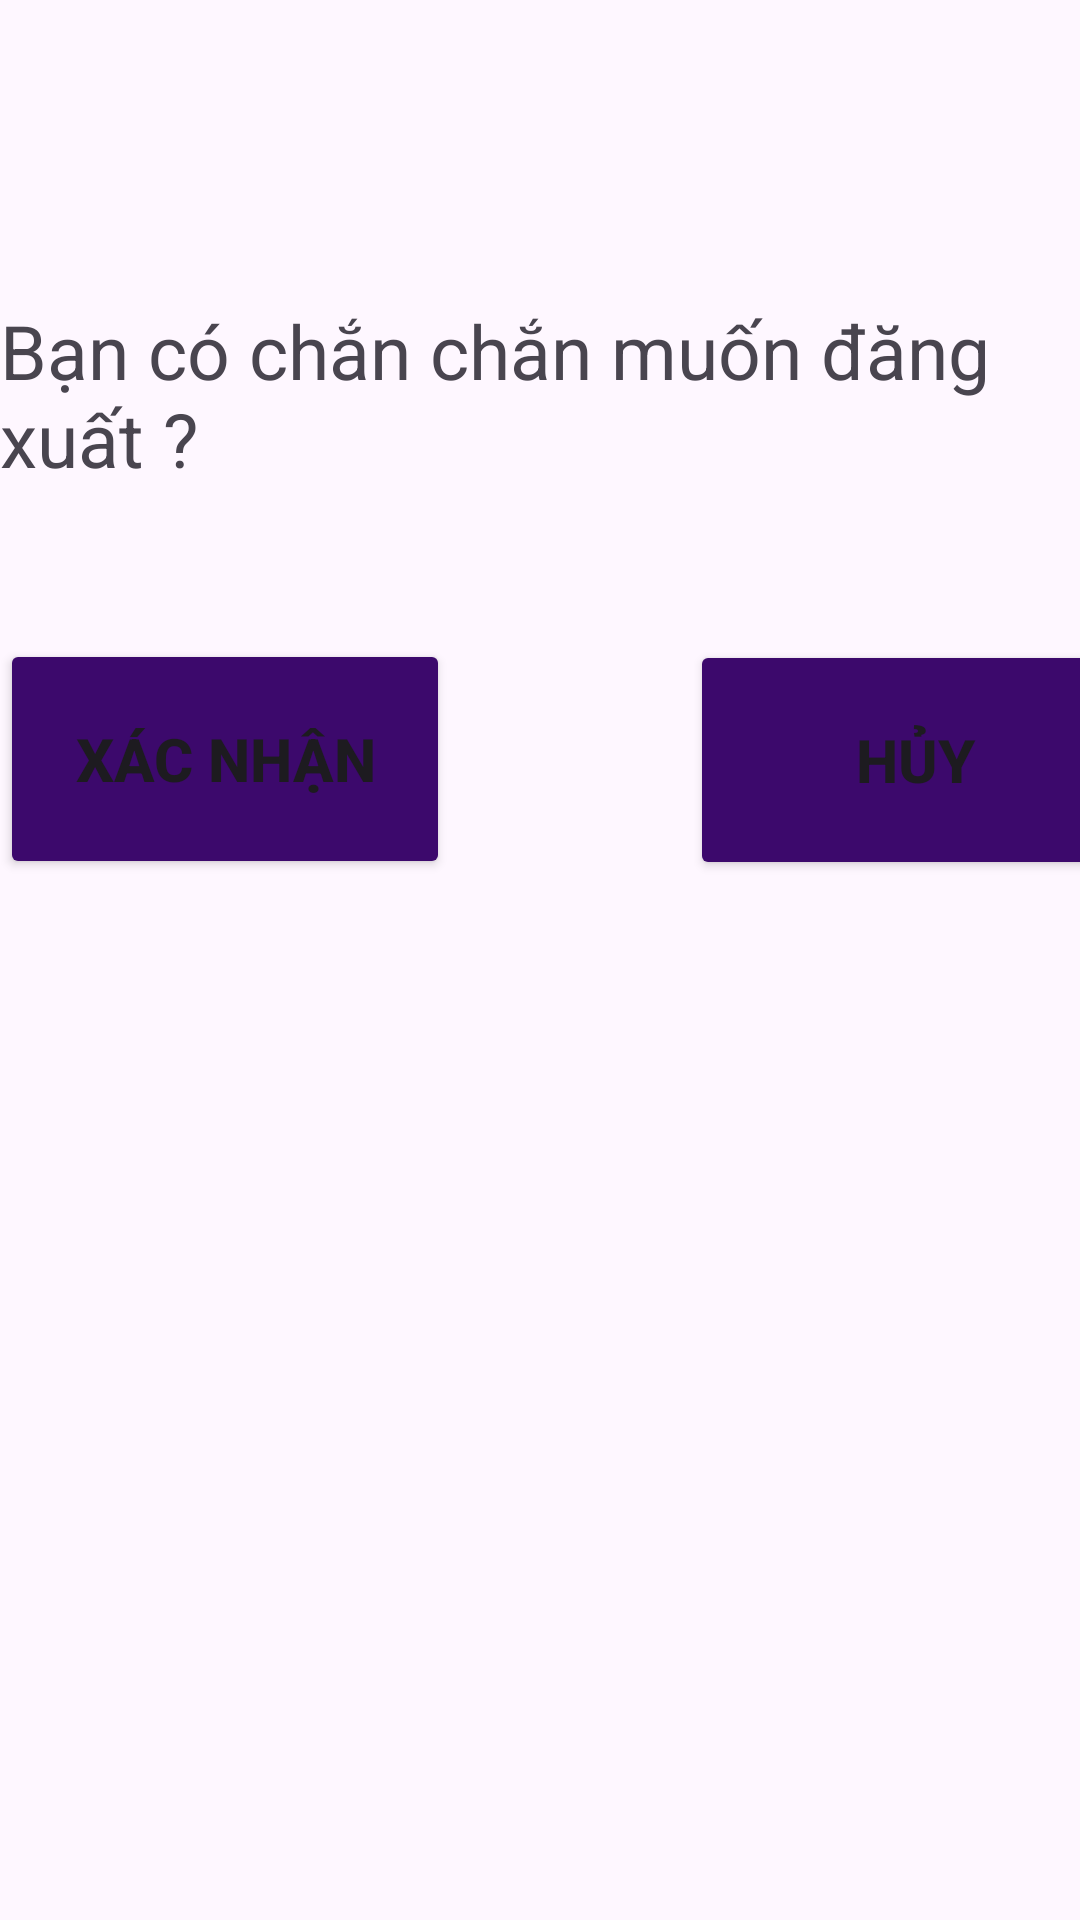

Layout XML and referenced resources for this Android screen:
<!-- AndroidManifest.xml: application theme Theme.QUANLYCTEC -->
<!-- res/layout/stu_logout_dialog.xml -->
<?xml version="1.0" encoding="utf-8"?>
<LinearLayout xmlns:android="http://schemas.android.com/apk/res/android"
    android:layout_width="match_parent"
    android:layout_height="wrap_content"
    android:orientation="vertical">
<TextView
    android:layout_marginTop="100dp"
    android:layout_width="wrap_content"
    android:layout_height="wrap_content"
    android:text="Bạn có chắn chắn muốn đăng xuất ?"
    android:layout_gravity="center"
    android:textSize="25dp"
    />
    <Button
        android:padding="20dp"
        android:layout_marginTop="50dp"
        android:id="@+id/stu_logout_cfirm"
        android:layout_width="150dp"
        android:layout_height="80dp"
        android:text="Xác nhận"
        android:backgroundTint="#3c096c"
        android:textStyle="bold"
        android:textSize="20dp"/>
    <Button
        android:padding="20dp"
        android:layout_marginLeft="230dp"
        android:layout_marginTop="-80dp"
        android:id="@+id/stu_logout_cancle"
        android:layout_width="150dp"
        android:layout_height="80dp"
        android:text="Hủy"
        android:backgroundTint="#3c096c"
        android:textStyle="bold"
        android:textSize="20dp"/>
</LinearLayout>
<!-- resources referenced by this layout -->
<resources>
  <style name="Theme.QUANLYCTEC" parent="Base.Theme.QUANLYCTEC" />
  <style name="Base.Theme.QUANLYCTEC" parent="Theme.Material3.DayNight.NoActionBar">
          
          
      </style>
</resources>
